Run: headless pygame with SDL's dummy video driver; simulated clock (each Clock.tick advances the game by its frame time, no real sleeping); random seed 0; keys injected as events and as key.get_pressed() state; no mouse input.
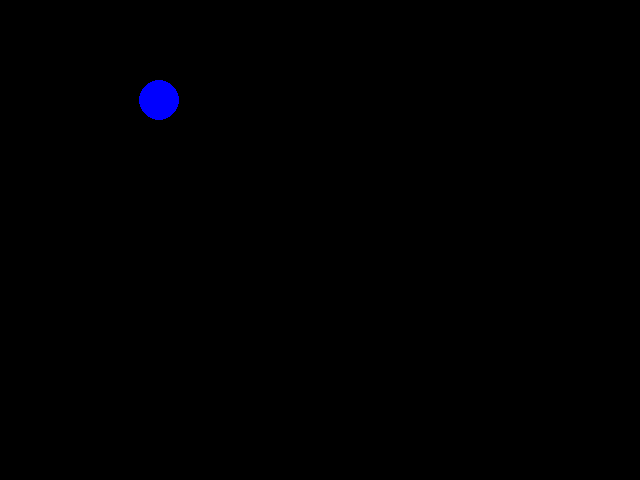
Frame 1 of 4 · flips 1–60 · no input
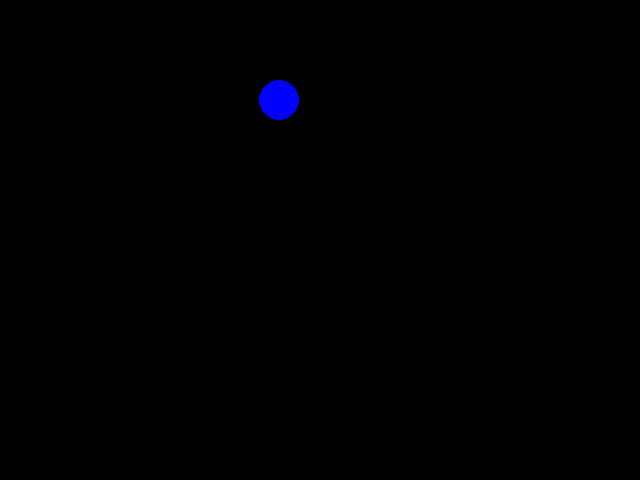
Frame 2 of 4 · flips 61–180 · tapped SPACE, RETURN · held RIGHT (→), D
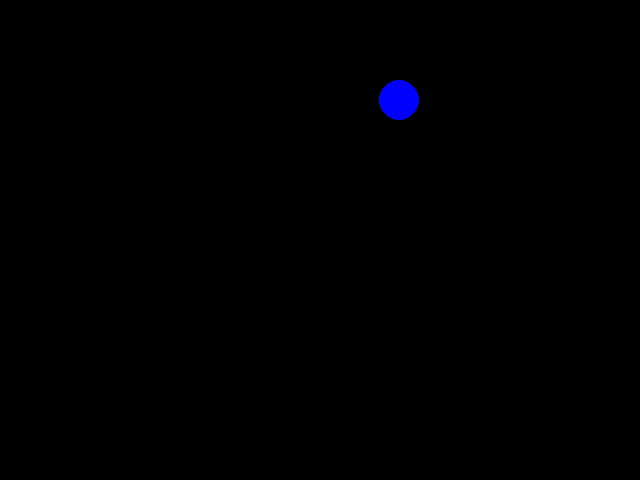
Frame 3 of 4 · flips 181–300 · held DOWN (↓), S
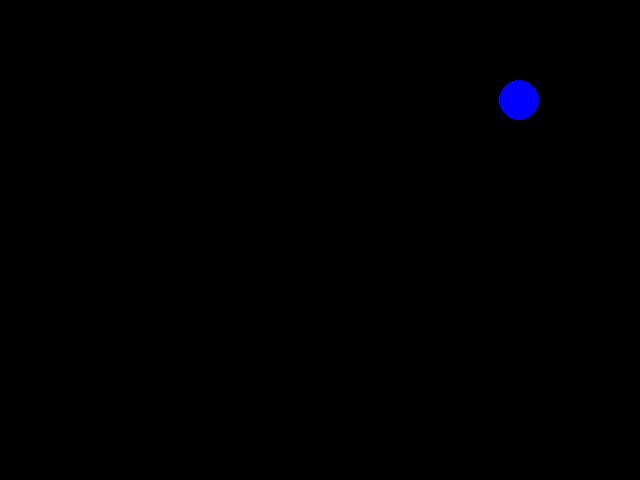
Frame 4 of 4 · flips 301–420 · held LEFT (←), A, UP (↑), W

The pygame program that drew these frames:

import pygame

print("hello world")

pygame.init()

WindowSurface = pygame.display.set_mode((640,480))

BlackColour = pygame.Color(0,0,0)
BlueColour = pygame.Color(0,0,255)

##pygame.draw.circle(WindowSurface,BlueColour,(300,50),20,0)

running = True

CircleCoord = (100,100)

while running:

    WindowSurface.fill(BlackColour)
    pygame.draw.circle(WindowSurface, BlueColour, CircleCoord, 20, 0)

    CircleCoord = (CircleCoord[0]+1,CircleCoord[1])

    pygame.display.update()

    for event in pygame.event.get():
        if event.type == pygame.QUIT:
            running = False #close the window, foo
pygame.quit()
